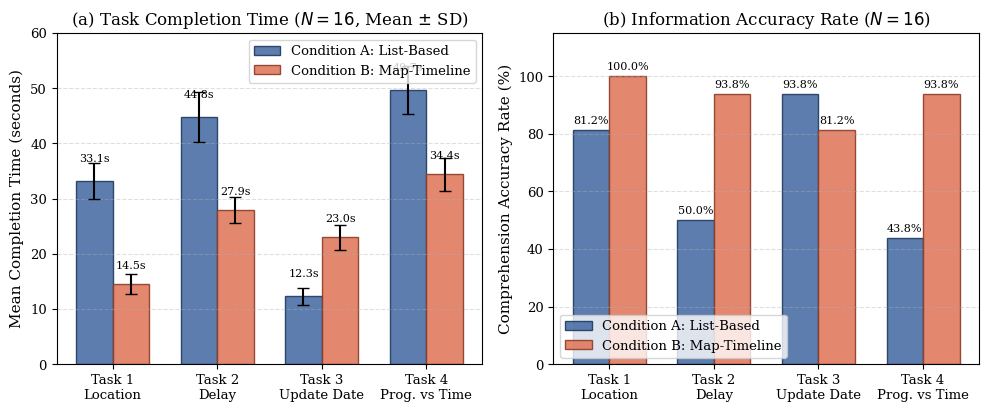
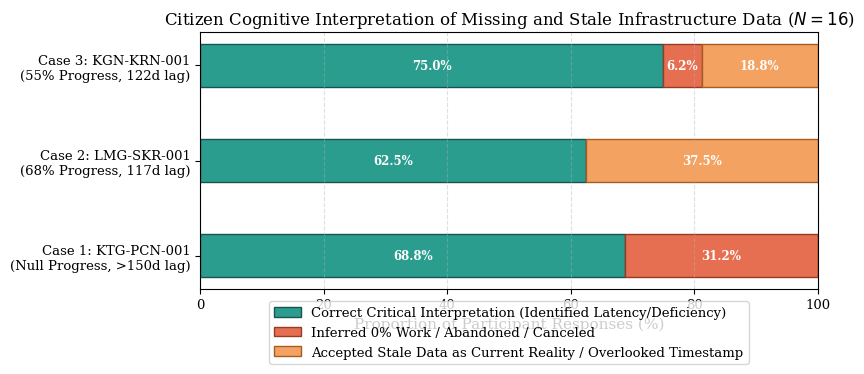

These charts were generated, in order, by the following Python code:
import os
import matplotlib
matplotlib.use('Agg')
import matplotlib.pyplot as plt
import numpy as np

os.makedirs('paper/latex/figures', exist_ok=True)

# Styling configuration for Springer LNCS academic publications
plt.rcParams.update({
    'font.family': 'serif',
    'font.size': 10,
    'axes.labelsize': 11,
    'axes.titlesize': 12,
    'xtick.labelsize': 9.5,
    'ytick.labelsize': 9.5,
    'legend.fontsize': 9.5,
    'figure.titlesize': 13,
    'lines.linewidth': 1.5,
    'figure.dpi': 300
})

# ==========================================
# FIGURE 1: Task Completion Time & Accuracy Comparison
# ==========================================
fig, (ax1, ax2) = plt.subplots(1, 2, figsize=(10, 4.2))

tasks = ['Task 1\nLocation', 'Task 2\nDelay', 'Task 3\nUpdate Date', 'Task 4\nProg. vs Time']
x = np.arange(len(tasks))
width = 0.35

# Panel 1: Completion Time (s)
list_time = [33.15, 44.79, 12.28, 49.67]
list_time_sd = [3.22, 4.47, 1.49, 4.38]
map_time = [14.53, 27.87, 22.97, 34.44]
map_time_sd = [1.76, 2.34, 2.33, 2.99]

rects1 = ax1.bar(x - width/2, list_time, width, yerr=list_time_sd, capsize=4,
                 label='Condition A: List-Based', color='#4A6FA5', edgecolor='#1F3A60', alpha=0.9)
rects2 = ax1.bar(x + width/2, map_time, width, yerr=map_time_sd, capsize=4,
                 label='Condition B: Map-Timeline', color='#E07A5F', edgecolor='#8C3D28', alpha=0.9)

ax1.set_ylabel('Mean Completion Time (seconds)')
ax1.set_title('(a) Task Completion Time ($N=16$, Mean $\\pm$ SD)')
ax1.set_xticks(x)
ax1.set_xticklabels(tasks)
ax1.set_ylim(0, 60)
ax1.grid(axis='y', linestyle='--', alpha=0.4)
ax1.legend(loc='upper right')

# Value annotations
for rect in rects1:
    h = rect.get_height()
    ax1.annotate(f'{h:.1f}s', xy=(rect.get_x() + rect.get_width()/2, h + 3.2),
                 xytext=(0, 0), textcoords="offset points", ha='center', va='bottom', fontsize=8)
for rect in rects2:
    h = rect.get_height()
    ax1.annotate(f'{h:.1f}s', xy=(rect.get_x() + rect.get_width()/2, h + 2.5),
                 xytext=(0, 0), textcoords="offset points", ha='center', va='bottom', fontsize=8)

# Panel 2: Accuracy Rate (%)
list_acc = [81.2, 50.0, 93.8, 43.8]
map_acc = [100.0, 93.8, 81.2, 93.8]

rects3 = ax2.bar(x - width/2, list_acc, width,
                 label='Condition A: List-Based', color='#4A6FA5', edgecolor='#1F3A60', alpha=0.9)
rects4 = ax2.bar(x + width/2, map_acc, width,
                 label='Condition B: Map-Timeline', color='#E07A5F', edgecolor='#8C3D28', alpha=0.9)

ax2.set_ylabel('Comprehension Accuracy Rate (%)')
ax2.set_title('(b) Information Accuracy Rate ($N=16$)')
ax2.set_xticks(x)
ax2.set_xticklabels(tasks)
ax2.set_ylim(0, 115)
ax2.grid(axis='y', linestyle='--', alpha=0.4)
ax2.legend(loc='lower left')

for rect in rects3:
    h = rect.get_height()
    ax2.annotate(f'{h:.1f}%', xy=(rect.get_x() + rect.get_width()/2, h + 1.5),
                 xytext=(0, 0), textcoords="offset points", ha='center', va='bottom', fontsize=8)
for rect in rects4:
    h = rect.get_height()
    ax2.annotate(f'{h:.1f}%', xy=(rect.get_x() + rect.get_width()/2, h + 1.5),
                 xytext=(0, 0), textcoords="offset points", ha='center', va='bottom', fontsize=8)

plt.tight_layout()
plt.savefig('paper/latex/figures/fig1_task_performance.png', dpi=300)
plt.savefig('paper/latex/figures/fig1_task_performance.pdf')
plt.close()
print('Generated fig1_task_performance.png and .pdf')


# ==========================================
# FIGURE 2: Uji 3 Missing and Stale Data Perception
# ==========================================
fig, ax = plt.subplots(figsize=(8.5, 4.0))

cases = [
    'Case 1: KTG-PCN-001\n(Null Progress, >150d lag)',
    'Case 2: LMG-SKR-001\n(68% Progress, 117d lag)',
    'Case 3: KGN-KRN-001\n(55% Progress, 122d lag)'
]

correct_rates = [68.8, 62.5, 75.0]
zero_or_abandoned = [31.2, 0.0, 6.2]
stale_accepted = [0.0, 37.5, 18.8]

y = np.arange(len(cases))
height = 0.45

p1 = ax.barh(y, correct_rates, height, label='Correct Critical Interpretation (Identified Latency/Deficiency)', color='#2A9D8F', edgecolor='#16544D')
p2 = ax.barh(y, zero_or_abandoned, height, left=correct_rates, label='Inferred 0% Work / Abandoned / Canceled', color='#E76F51', edgecolor='#943C25')
p3 = ax.barh(y, stale_accepted, height, left=np.array(correct_rates) + np.array(zero_or_abandoned), label='Accepted Stale Data as Current Reality / Overlooked Timestamp', color='#F4A261', edgecolor='#A65D24')

ax.set_xlabel('Proportion of Participant Responses (%)')
ax.set_title('Citizen Cognitive Interpretation of Missing and Stale Infrastructure Data ($N=16$)')
ax.set_yticks(y)
ax.set_yticklabels(cases)
ax.set_xlim(0, 100)
ax.grid(axis='x', linestyle='--', alpha=0.4)
ax.legend(loc='lower center', bbox_to_anchor=(0.5, -0.32), ncol=1, frameon=True)

# Add text percentage labels
for i in range(len(cases)):
    c_val = correct_rates[i]
    if c_val > 0:
        ax.text(c_val / 2, i, f'{c_val:.1f}%', ha='center', va='center', color='white', fontweight='bold', fontsize=8.5)
    z_val = zero_or_abandoned[i]
    if z_val > 0:
        ax.text(c_val + z_val / 2, i, f'{z_val:.1f}%', ha='center', va='center', color='white', fontweight='bold', fontsize=8.5)
    s_val = stale_accepted[i]
    if s_val > 0:
        ax.text(c_val + z_val + s_val / 2, i, f'{s_val:.1f}%', ha='center', va='center', color='white', fontweight='bold', fontsize=8.5)

plt.tight_layout()
plt.savefig('paper/latex/figures/fig2_missing_stale_perception.png', dpi=300)
plt.savefig('paper/latex/figures/fig2_missing_stale_perception.pdf')
plt.close()
print('Generated fig2_missing_stale_perception.png and .pdf')


# ==========================================
# FIGURE 3: Conceptual Interface & Architectural Flow
# ==========================================
fig, ax = plt.subplots(figsize=(9, 4.2))
ax.axis('off')

# Draw boxes for Architecture flow
props_box1 = dict(boxstyle='round,pad=0.5', facecolor='#EAEFF5', edgecolor='#4A6FA5', linewidth=1.5)
props_box2 = dict(boxstyle='round,pad=0.5', facecolor='#FDF0ED', edgecolor='#E07A5F', linewidth=1.5)
props_box3 = dict(boxstyle='round,pad=0.6', facecolor='#E8F5E9', edgecolor='#2E7D32', linewidth=1.5)

ax.text(0.24, 0.76, "Condition A: Tabular List\n- Linear Data Rows\n- Progress & Calendar %\n- Serial Search & Filters",
        ha="center", va="center", bbox=props_box1, fontsize=9.5)

ax.text(0.76, 0.76, "Condition B: Map & Timeline\n- Leaflet Sub-district Boundaries\n- Planned vs Actual Gantt Bars\n- Spatial Cluster Inspection",
        ha="center", va="center", bbox=props_box2, fontsize=9.5)

ax.text(0.50, 0.28, "CivicTrack Platform Core & Backend Services\n"
                    "- FastAPI REST API (Python 3.11) with Strict Data Validation\n"
                    "- Municipal Infrastructure Repository (27 Kecamatans of Lamongan)\n"
                    "- Analytical Metrics Engine: $T_{elapsed}$, $P_{physical} = \sum w_k c_k$, $\Delta = P_{phys} - T_{elap}$\n"
                    "- ISO/IEC/IEEE 29119 System & ISO/IEC 25010 Quality Assured",
        ha="center", va="center", bbox=props_box3, fontsize=9)

# Draw arrows
ax.annotate("", xy=(0.24, 0.58), xytext=(0.38, 0.44),
            arrowprops=dict(arrowstyle="<->", color="#4A6FA5", lw=1.8))
ax.annotate("", xy=(0.76, 0.58), xytext=(0.62, 0.44),
            arrowprops=dict(arrowstyle="<->", color="#E07A5F", lw=1.8))

ax.text(0.50, 0.96, "CivicTrack Comparative Evaluation Architecture",
        ha="center", va="center", fontsize=12, fontweight='bold', color='#1F3A60')

plt.tight_layout()
plt.savefig('paper/latex/figures/fig3_system_architecture.png', dpi=300)
plt.savefig('paper/latex/figures/fig3_system_architecture.pdf')
plt.close()
print('Generated fig3_system_architecture.png and .pdf')
